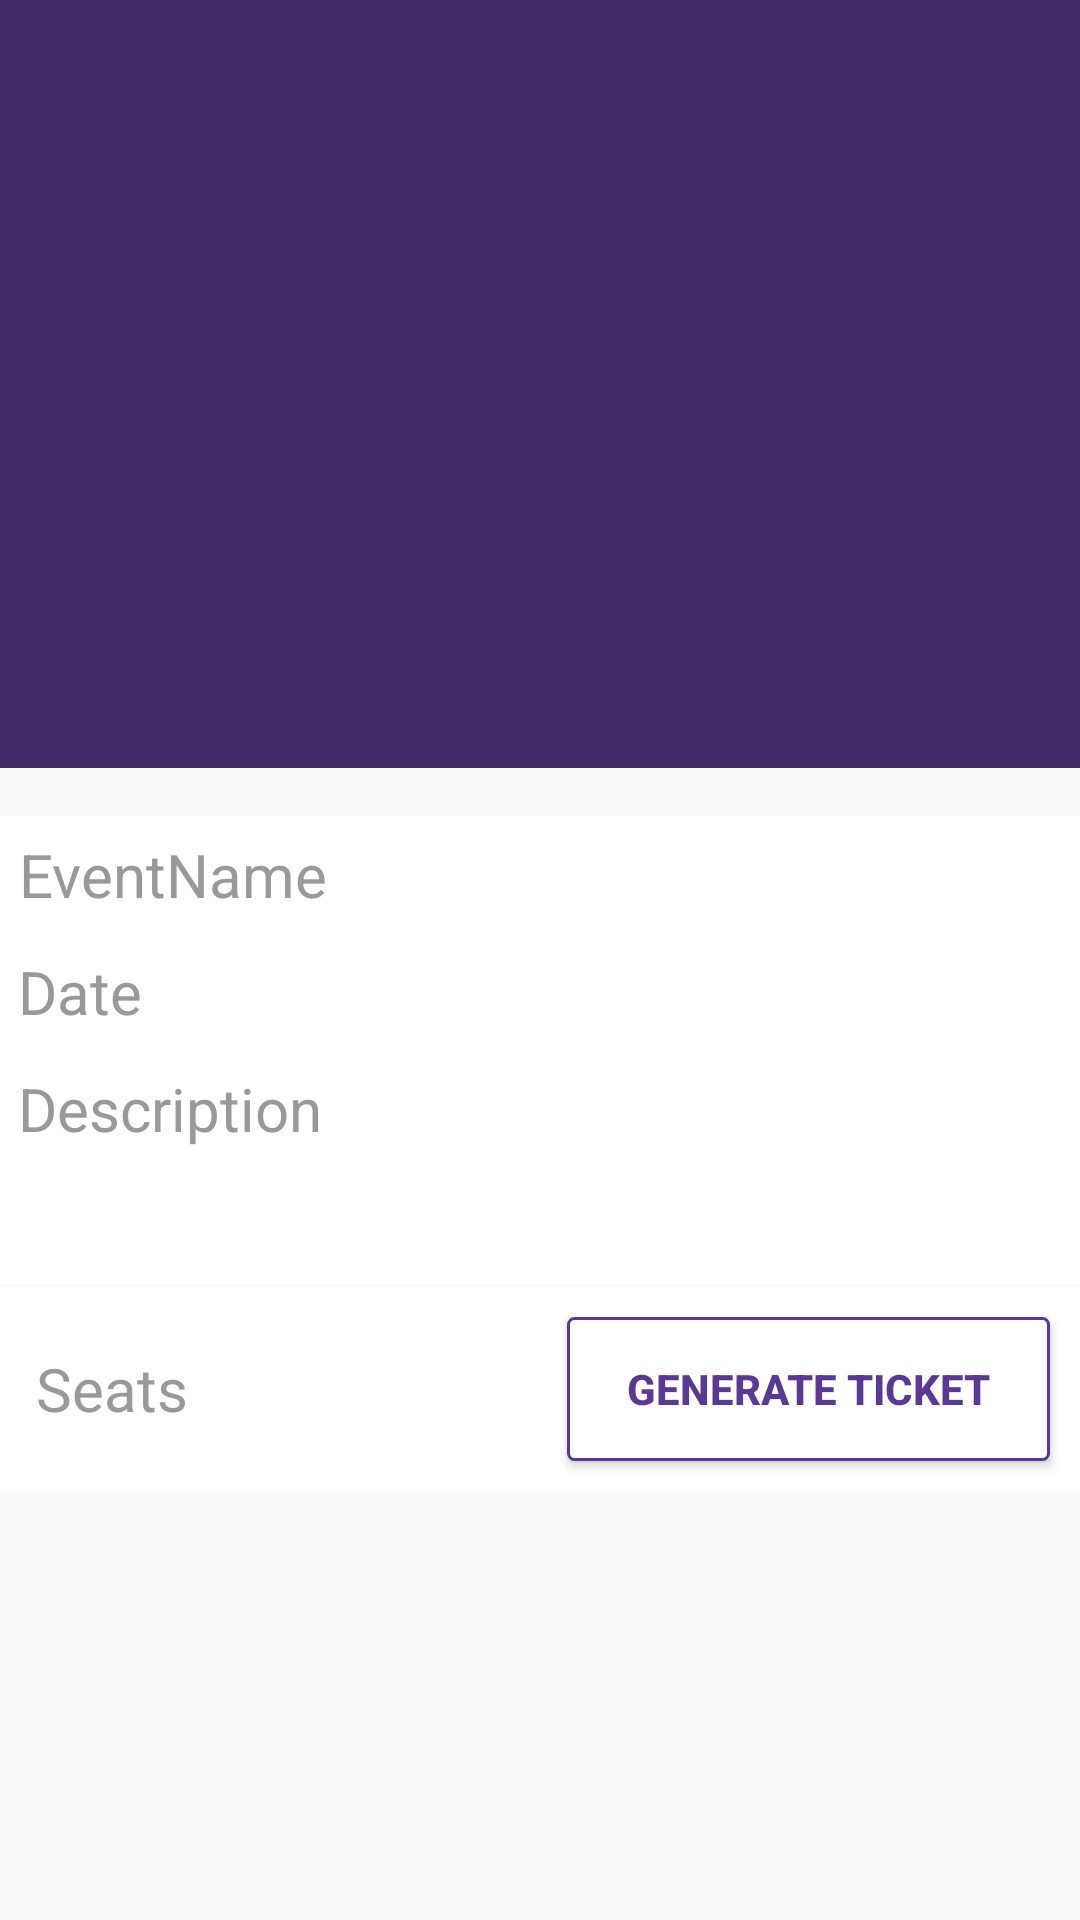

The Android layout XML behind this screen, and the referenced resources:
<!-- AndroidManifest.xml: application theme AppTheme -->
<!-- res/layout/event_details.xml -->
<?xml version="1.0" encoding="utf-8"?>
<android.support.design.widget.CoordinatorLayout xmlns:android="http://schemas.android.com/apk/res/android"
    xmlns:app="http://schemas.android.com/apk/res-auto"
    xmlns:tools="http://schemas.android.com/tools"
    android:id="@+id/detail_content"
    android:layout_width="match_parent"
    android:layout_height="match_parent"
    android:fitsSystemWindows="true">

    <android.support.design.widget.AppBarLayout
        android:id="@+id/appbar"
        android:layout_width="match_parent"
        android:layout_height="@dimen/app_bar_height"
        android:fitsSystemWindows="true"
        android:theme="@style/ThemeOverlay.AppCompat.Dark.ActionBar">

        <android.support.design.widget.CollapsingToolbarLayout
            android:id="@+id/collapsing_toolbar"
            android:layout_width="match_parent"
            android:layout_height="match_parent"
            android:fitsSystemWindows="true"
            android:theme="@style/ThemeOverlay.AppCompat.Dark"
            app:contentScrim="?attr/colorPrimary"
            app:expandedTitleMarginEnd="@dimen/event_details_keylines"
            app:expandedTitleMarginStart="@dimen/md_keylines"
            app:layout_scrollFlags="scroll|exitUntilCollapsed">


            <ImageView
                android:id="@+id/cover_image"
                android:layout_width="match_parent"
                android:layout_height="match_parent"
                android:fitsSystemWindows="true"
                android:scaleType="centerCrop"
                app:layout_collapseMode="parallax" />


            <android.support.v7.widget.Toolbar
                android:id="@+id/toolbar"
                android:layout_width="match_parent"
                android:layout_height="?attr/actionBarSize"
                app:layout_collapseMode="pin"
                app:popupTheme="@style/ThemeOverlay.AppCompat.Light" />

        </android.support.design.widget.CollapsingToolbarLayout>
    </android.support.design.widget.AppBarLayout>

    <android.support.v4.widget.NestedScrollView
        android:layout_width="match_parent"
        android:layout_height="match_parent"
        app:layout_behavior="@string/appbar_scrolling_view_behavior">

    <LinearLayout
        android:layout_width="match_parent"
        android:layout_height="match_parent"
        android:orientation="vertical"
        android:paddingTop="@dimen/md_keylines">


    <LinearLayout
        android:id="@+id/event_data"
        android:layout_width="match_parent"
        android:layout_height="wrap_content"
        android:background="@color/white"
        android:orientation="vertical">

        <LinearLayout
            android:layout_width="match_parent"
            android:layout_height="wrap_content"
            android:orientation="vertical">

            <LinearLayout
                android:layout_width="wrap_content"
                android:layout_height="wrap_content">

                <TextView
                    android:id="@+id/title_textview"
                    android:layout_width="wrap_content"
                    android:layout_height="wrap_content"
                    android:layout_alignParentLeft="true"
                    android:layout_centerVertical="true"
                    android:layout_margin="@dimen/padding_6"
                    android:gravity="center"
                    android:text="@string/title_event"
                    android:textColor="@color/dark_gray"
                    android:textSize="20.0sp" />

                <TextView
                    android:id="@+id/title_info_textview"
                    android:layout_width="wrap_content"
                    android:layout_height="wrap_content"
                    android:layout_alignParentLeft="true"
                    android:layout_centerVertical="true"
                    android:layout_margin="@dimen/padding_6"
                    android:gravity="center"
                    android:textColor="@color/dark_gray"
                    android:textSize="20.0sp" />

            </LinearLayout>


            <LinearLayout
                android:layout_width="wrap_content"
                android:layout_height="wrap_content">

                <TextView
                    android:id="@+id/date_textview"
                    android:layout_width="wrap_content"
                    android:layout_height="wrap_content"
                    android:layout_alignParentLeft="true"
                    android:layout_centerVertical="true"
                    android:layout_margin="@dimen/padding_6"
                    android:gravity="center"
                    android:text="@string/time_event"
                    android:textColor="@color/dark_gray"
                    android:textSize="20.0sp" />

                <TextView
                    android:id="@+id/date_info_textview"
                    android:layout_width="wrap_content"
                    android:layout_height="wrap_content"
                    android:layout_alignParentLeft="true"
                    android:layout_centerVertical="true"
                    android:layout_margin="@dimen/padding_6"
                    android:gravity="center"
                    android:textColor="@color/dark_gray"
                    android:textSize="20.0sp" />

            </LinearLayout>

            <LinearLayout
                android:layout_width="wrap_content"
                android:layout_height="wrap_content"
                android:orientation="vertical">

                <TextView
                    android:id="@+id/description_textview"
                    android:layout_width="wrap_content"
                    android:layout_height="wrap_content"
                    android:layout_alignParentLeft="true"
                    android:layout_centerVertical="true"
                    android:layout_margin="@dimen/padding_6"
                    android:gravity="center"
                    android:text="@string/description_event"
                    android:textColor="@color/dark_gray"
                    android:textSize="20.0sp" />

                <TextView
                    android:id="@+id/description_info_textview"
                    android:layout_width="wrap_content"
                    android:layout_height="wrap_content"
                    android:layout_alignParentLeft="true"
                    android:layout_centerVertical="true"
                    android:layout_margin="@dimen/padding_6"
                    android:gravity="center"
                    android:textColor="@color/dark_gray"
                    android:textSize="20.0sp" />

            </LinearLayout>


        </LinearLayout>
    </LinearLayout>

    <RelativeLayout

        android:layout_width="fill_parent"
        android:layout_height="wrap_content"
        android:layout_marginTop="1.0dip"
        android:background="@color/white">

        <LinearLayout
            android:layout_width="wrap_content"
            android:layout_height="wrap_content"
            android:layout_alignParentLeft="true"
            android:layout_centerVertical="true"
            android:layout_margin="@dimen/padding_6"
            android:gravity="center"
            android:text="@string/seats_num"
            android:textColor="@color/dark_gray"
            android:textSize="20.0sp">

            <TextView
                android:id="@+id/seats_textview"
                android:layout_width="wrap_content"
                android:layout_height="wrap_content"
                android:layout_alignParentLeft="true"
                android:layout_centerVertical="true"
                android:layout_margin="@dimen/padding_6"
                android:gravity="center"
                android:text="@string/seats_num"
                android:textColor="@color/dark_gray"
                android:textSize="20.0sp" />

            <TextView
                android:id="@+id/seats_info_textview"
                android:layout_width="wrap_content"
                android:layout_height="wrap_content"
                android:layout_alignParentLeft="true"
                android:layout_centerVertical="true"
                android:layout_margin="@dimen/padding_6"
                android:gravity="center"
                android:textColor="@color/dark_gray"
                android:textSize="20.0sp" />

        </LinearLayout>


        <Button
            android:id="@+id/getticket_bt"
            style="@style/inverted_main_btn"
            android:layout_width="wrap_content"
            android:layout_height="wrap_content"
            android:layout_alignParentRight="true"
            android:layout_centerVertical="true"
            android:layout_margin="@dimen/padding_10"
            android:gravity="center"
            android:paddingLeft="@dimen/padding_20"
            android:paddingRight="@dimen/padding_20"
            android:text="@string/getticket_text" />
    </RelativeLayout>

    <ImageView
        android:id="@+id/qrcode_image"
        android:layout_width="wrap_content"
        android:layout_height="wrap_content"
        android:layout_gravity="center"
        android:scaleType="centerCrop" />
    </LinearLayout>
    </android.support.v4.widget.NestedScrollView>
</android.support.design.widget.CoordinatorLayout>
<!-- resources referenced by this layout -->
<resources>
  <color name="dark_gray">#ff999999</color>
  <color name="white">#ffffffff</color>
  <dimen name="app_bar_height">256dp</dimen>
  <dimen name="event_details_keylines">72dp</dimen>
  <dimen name="md_keylines">16dp</dimen>
  <dimen name="padding_10">10.0dip</dimen>
  <dimen name="padding_20">20.0dip</dimen>
  <dimen name="padding_6">6.0dip</dimen>
  <string name="description_event">Description</string>
  <string name="getticket_text">Generate Ticket</string>
  <string name="seats_num">Seats</string>
  <string name="time_event">Date</string>
  <string name="title_event">EventName</string>
  <style name="inverted_main_btn" parent="@style/Widget.AppCompat.Button">
          <item name="android:textSize">14.0sp</item>
          <item name="android:textStyle">bold</item>
          <item name="android:textColor">@color/colorPrimaryDark</item>
          <item name="android:gravity">center</item>
          <item name="android:background">@drawable/background_bt</item>
          <item name="android:minHeight">48.0dip</item>
      </style>
  <style name="AppTheme" parent="AppTheme.Base" />
  <color name="colorPrimaryDark">#593993</color>
  <!-- drawable background_bt (drawable) -->
  <?xml version="1.0" encoding="utf-8"?>
  <shape
      xmlns:android="http://schemas.android.com/apk/res/android">
      <solid android:color="#ffffffff" />
      <stroke android:width="1.0dip" android:color="@color/colorPrimaryDark" />
      <corners android:radius="@dimen/padding_2" />
  </shape>
  <style name="AppTheme.Base" parent="Theme.AppCompat.Light.NoActionBar">
          
          <item name="colorPrimary">@color/colorPrimary</item>
          <item name="colorPrimaryDark">@color/colorPrimaryDark</item>
          <item name="colorAccent">@color/colorAccent</item>
      </style>
  <dimen name="padding_2">2.0dip</dimen>
  <color name="colorPrimary">#3f2868</color>
  <color name="colorAccent">#fcd700</color>
</resources>
